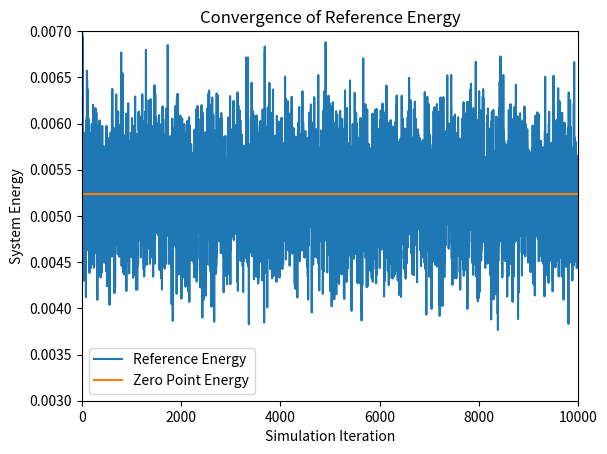
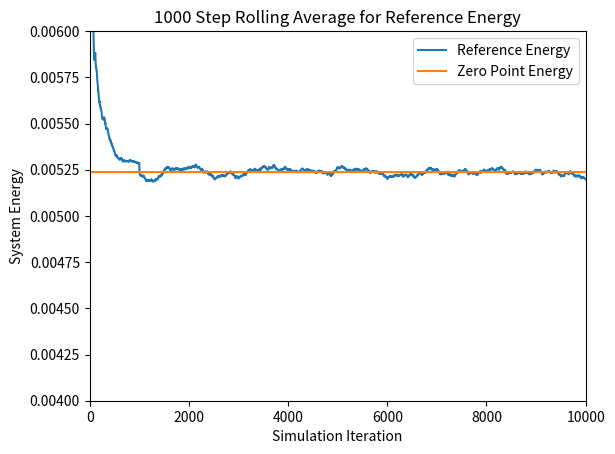
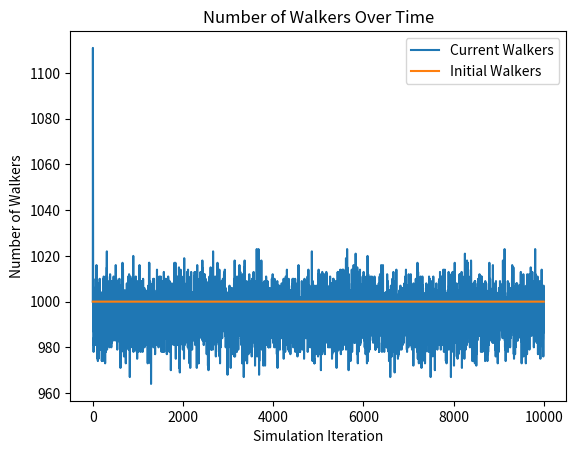
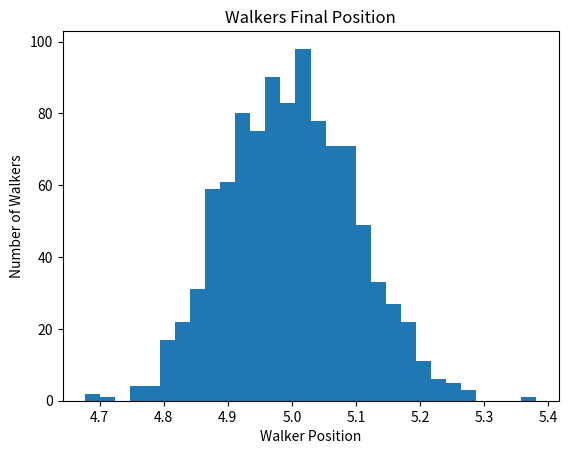
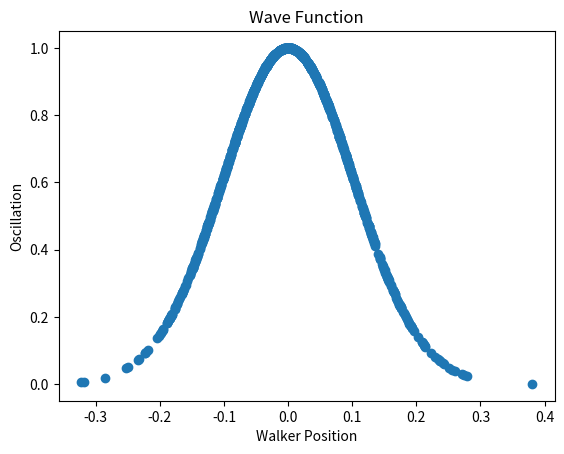

Recreate these plots in Python, in order.
# [redacted]
# [redacted]
# Diffusion Monte Carlo (DMC) Simulation
# Script Style
# Goal: approximate Schrodinger Equation for 2 or more atoms
# This implementation uses a truly 1-dimensional simulation for the distance 
# between two walkers, and is modeled after a harmonic oscillator

# Imports

import numpy as np
import matplotlib.pyplot as plt

##########################################################################
# Initial Constants

# Time step
dt = 10

# simulation length
sim_length = 10000

# number of time steps for rolling average calculation
n = 1000


# number of initial walkers
n_walkers = 1000

# Equilibrium position of the system in atomic units
equilibrium_position = 5



# spring constant
k = 1.0

# Mass of an electron
electron_mass = 9.10938970000e-28
# avogadro's constant
avogadro = 6.02213670000e+23

# g/mol
mass_of_atom = 10


# calculate the reduced mass of the system
atomic_mass = (mass_of_atom / (avogadro * electron_mass) )
reduced_mass = (atomic_mass * atomic_mass) / (atomic_mass + atomic_mass)



# get a uniform distribution about the equilibrium position
walkers = equilibrium_position + (np.random.rand(n_walkers) - 0.5)



# constant for covergence of reference energy
h = 1

# calculate the convergence reference energy based on the given equation.
ref_converge_num = .5*h*np.sqrt(k/reduced_mass)


# create reference energy array for plotting
reference_energy = np.zeros(sim_length)
reference_converge = (np.zeros(sim_length) + 1) * ref_converge_num

# create walker num array for plotting
num_walkers = np.zeros(sim_length)
init_walkers = (np.zeros(sim_length) + 1) * n_walkers


##################################################################################
# Simulation

# calculate the potential energy of a walker based on its distance 
# from the equilibrium position of the system
def potential_energy(x):
    return .5 * k * (x - equilibrium_position)**2

# simulation loop
for i in range(sim_length):
    # calculate the reference energy
    # based on the average of all the potential energies of the system
    # adjusted by a statistical value to account for very large 
    # or very small populations of walkers
    reference_energy[i] = np.mean( potential_energy(walkers) ) \
        + (1.0 - (walkers.shape[0] / n_walkers) ) / ( 2.0*dt )
    
	
    # collect the current number of walkers for plotting purposes
    num_walkers[i] = walkers.shape[0]
    
	
    # picks "jumps" in position for walker propogation	
    # from a normal distribution about 0 in the range sqrt(dt/mass) of the atom
    # recall in the model of a harmonic oscillator, only the reduced mass matters
    # add these randomized propogation lengths to each walker
    propogation_lengths = np.random.normal(0, np.sqrt(dt / reduced_mass), walkers.shape[0])
    walkers = walkers + propogation_lengths
	
	
    
    # calculate the new potential energies of each walker in the system
    # returns an ndarray of floats, one per walker
    potential_energies = potential_energy(walkers)


    
    # chooses from a uniform distribution in range [0,1) for each walker in the system
    # used to calculate the chance of a walker being deleted or replicated 
    thresholds = np.random.rand(walkers.shape[0])
	
	
	
    # calculates probability of a walker to be deleted
    # notice that this is calculated for every walker in the system
    # regardless of the potential energy of the walker
    # Notice that this is actually the probability that a walker surives
    prob_delete = np.exp( -(potential_energies-reference_energy[i]) * dt)


    # Takes prob_delete and normalizes it to the probability of replication
    # Notice that in the model these differ by -1
    prob_replicate = prob_delete - 1

	
	
	
    # calculate which walkers actually have the necessary potential energies 
    # to merit deletion or replication
    # these two arrays are not mutally exclusive, but below they are pointwise AND 
    # with mutually exclusive energy statements to ensure that no walker will get
    # both replicated and deleted at the same time
    to_delete = prob_delete < thresholds
    to_replicate = prob_replicate > thresholds
    
	
	
    # use pointwise multiplication with the walkers array with:
    # (if the potential energy is greater than the reference energy 
    # AND the walker has probability deleted)
    # then boolean array should be a 1. Invert this and multiply with walkers 
    # to get the non-zero positions of the walkers
    # that should remain_after_delete
    delete_walkers = np.invert( (potential_energies > reference_energy[i]) * to_delete )

	
	
    # Truncates a shallow copy of the walkers array to store all the walkers 
    # that were not deleted
    # delete_walkers > 0 is an ndarray of booleans
    # and functions as a mask for the indices of walkers preserved
    remain_after_delete = walkers[delete_walkers > 0]

	
	
    # (if the potential energy is less than the reference energy 
    # AND the walker should be replicated) 
    # then the value in the boolean array should be a 1. Multiplying this by walkers gives 
    # the non-zero positions of the walkers
    # that should be replicated
    replicate_walkers = (potential_energies < reference_energy[i]) * to_replicate

	
    # Truncates a shallow copy of the walkres array to store only the walkers 
    # to be replicated
    # repiclate_walkres > 0 is an ndarry of booleans
    replications = walkers[replicate_walkers > 0]

	
	
    # concatenating the remaining after deletion and replications array gives exactly the 
    # walkers that weren't deleted (most of which were replicated)
    # note that if the walker was not replicated, it still appears in the remains after  
    # deletion array, effectively encompassing the case where the threshold is equal to 
    # the probability of deletion or replication
    # However, due to the stochastic nature of the system, this is unlikely to happen
    walkers = np.append(remain_after_delete, replications)


######################################################################################
# Output

# calculate the rolling average for n time steps
ref_rolling_avg = np.zeros(sim_length)

for i in range(sim_length):
	# if i less than n, cannot calculate rolling average over the last n time steps
    if i < n:
        for j in range(i):
            ref_rolling_avg[i] = ( ref_rolling_avg[i] - ( ref_rolling_avg[i] / (j+1) ) ) \
                    + (reference_energy[i-j] / (j+1) )
    else: 
        # calculate the rolling average by looping over the past n time steps 
        for j in range(n):
            ref_rolling_avg[i] = ( ref_rolling_avg[i] - ( ref_rolling_avg[i] / (j+1) ) ) \
                    + ( reference_energy[i-j] / (j+1) )



# plotting reference energy converging to zero-point energy
plt.figure(1)
plt.plot(reference_energy, label= 'Reference Energy')
plt.plot(reference_converge, label= 'Zero Point Energy')
plt.axis([0,sim_length,.003,.007])
plt.xlabel('Simulation Iteration')
plt.ylabel('System Energy')
plt.title('Convergence of Reference Energy')
plt.legend()

# plotting the rolling average of the reference energy converging to zero-point energy
plt.figure(2)
plt.plot(ref_rolling_avg, label= 'Reference Energy')
plt.plot(reference_converge, label = 'Zero Point Energy')
plt.axis([0,sim_length,.004,.006])
plt.xlabel('Simulation Iteration')
plt.ylabel('System Energy')
plt.title(str(n) + ' Step Rolling Average for Reference Energy')
plt.legend()

# plotting number of walkers over time
plt.figure(3)
plt.plot(num_walkers, label='Current Walkers')
plt.plot(init_walkers, label='Initial Walkers')
plt.xlabel('Simulation Iteration')
plt.ylabel('Number of Walkers')
plt.title('Number of Walkers Over Time')
plt.legend()

# plot histogram of walkers at final iteration
plt.figure(4)
plt.hist(walkers, bins=30)
plt.xlabel('Walker Position')
plt.ylabel('Number of Walkers')
plt.title('Walkers Final Position')

# Normalization constant
N = 1
# plot wave function
plt.figure(5)
plt.scatter((walkers-equilibrium_position), N * np.exp(-(walkers-equilibrium_position)**2 * np.sqrt(k * reduced_mass) / 2))
plt.xlabel('Walker Position')
plt.ylabel('Oscillation')
plt.title('Wave Function')

plt.show()

